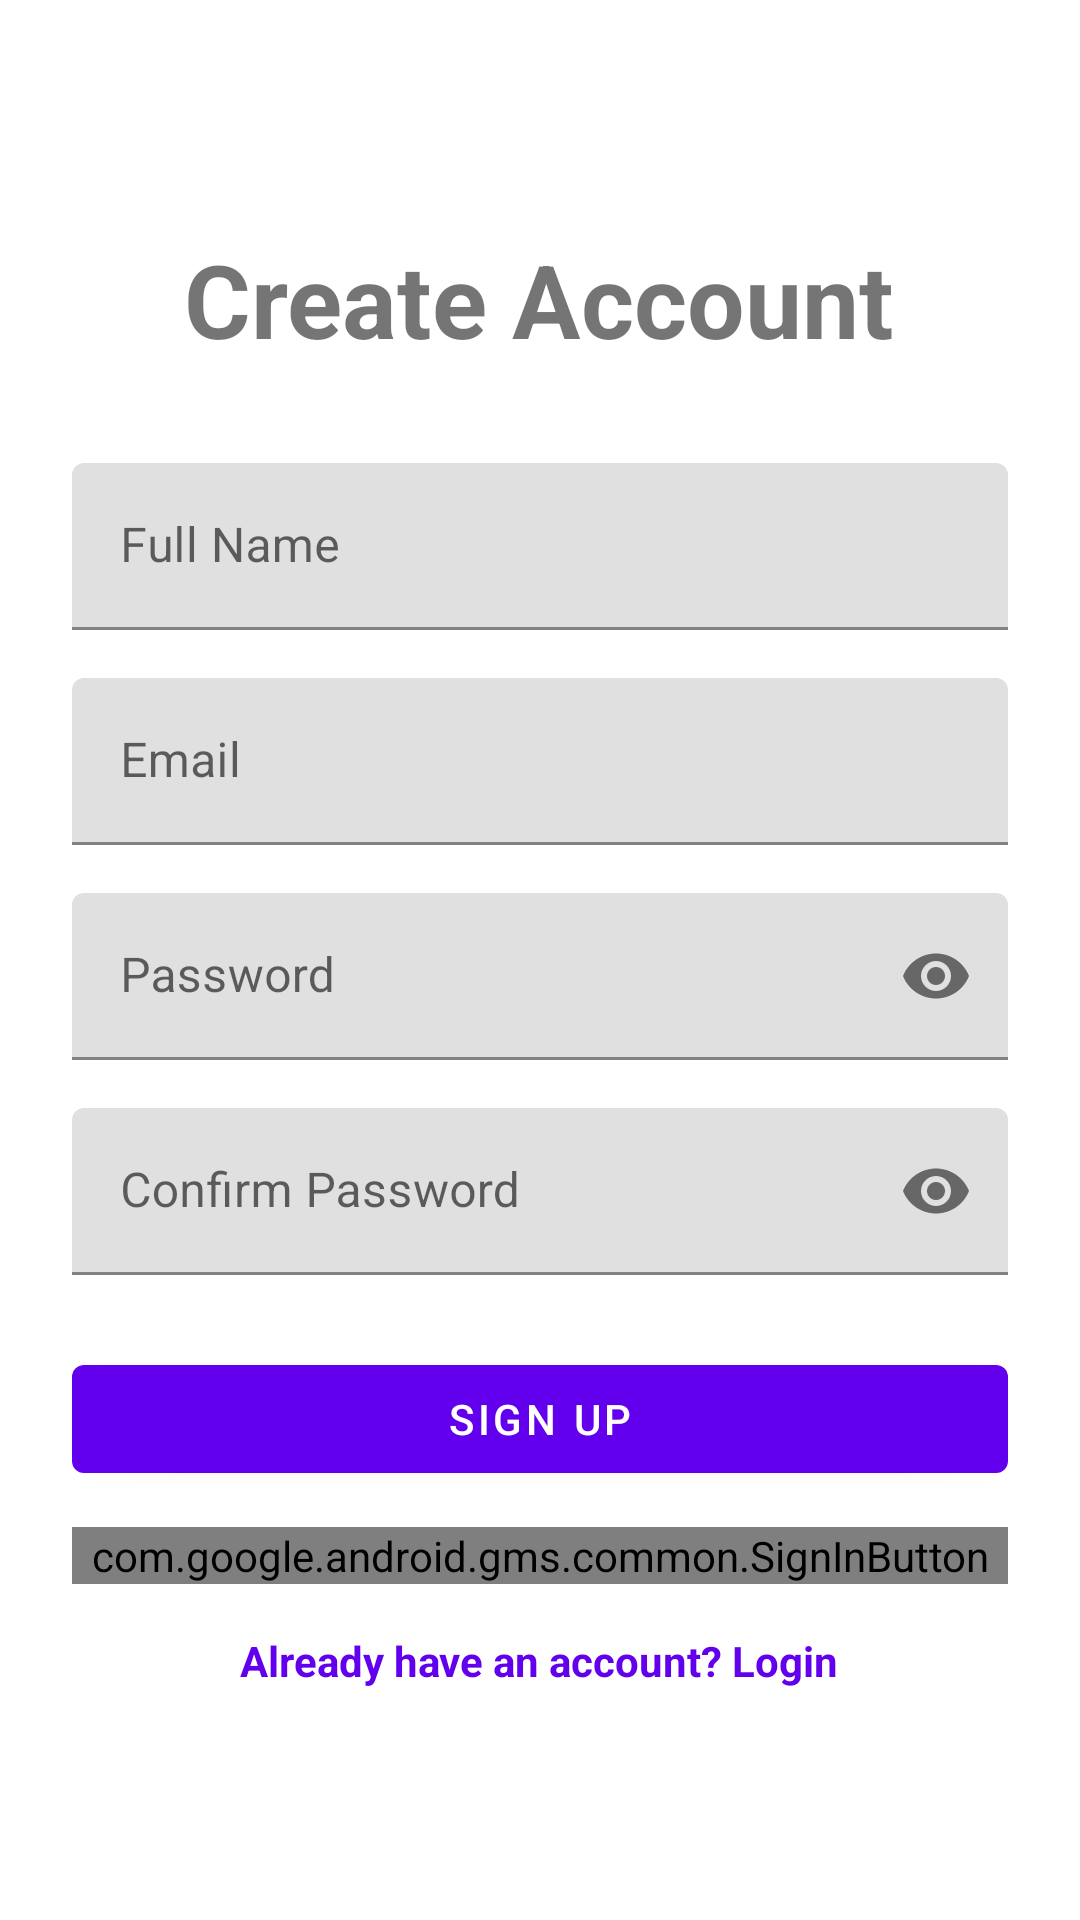

Android layout source for this screen:
<!-- AndroidManifest.xml: application theme Theme.Neighbourly -->
<!-- res/layout/activity_signup.xml -->
<?xml version="1.0" encoding="utf-8"?>
<LinearLayout xmlns:android="http://schemas.android.com/apk/res/android"
    xmlns:app="http://schemas.android.com/apk/res-auto"
    xmlns:tools="http://schemas.android.com/tools"
    android:id="@+id/signup_layout"
    android:layout_width="match_parent"
    android:layout_height="match_parent"
    android:gravity="center"
    android:orientation="vertical"
    android:padding="24dp"
    tools:context=".SignupActivity"
    >
    <TextView
        android:layout_width="wrap_content"
        android:layout_height="wrap_content"
        android:layout_marginBottom="32dp"
        android:text="Create Account"
        android:textSize="34sp"
        android:textStyle="bold" />

    
    <com.google.android.material.textfield.TextInputLayout
        android:layout_width="match_parent"
        android:layout_height="wrap_content"
        android:layout_marginBottom="16dp">

        <com.google.android.material.textfield.TextInputEditText
            android:id="@+id/signup_full_name"
            android:layout_width="match_parent"
            android:layout_height="wrap_content"
            android:hint="Full Name"
            android:inputType="textPersonName|textCapWords" />
    </com.google.android.material.textfield.TextInputLayout>

    
    <com.google.android.material.textfield.TextInputLayout
        android:layout_width="match_parent"
        android:layout_height="wrap_content"
        android:layout_marginBottom="16dp">

        <com.google.android.material.textfield.TextInputEditText
            android:id="@+id/signup_email"
            android:layout_width="match_parent"
            android:layout_height="wrap_content"
            android:hint="Email"
            android:inputType="textEmailAddress" />
    </com.google.android.material.textfield.TextInputLayout>

    
    <com.google.android.material.textfield.TextInputLayout
        android:layout_width="match_parent"
        android:layout_height="wrap_content"
        android:layout_marginBottom="16dp"
        app:passwordToggleEnabled="true">

        <com.google.android.material.textfield.TextInputEditText
            android:id="@+id/signup_password"
            android:layout_width="match_parent"
            android:layout_height="wrap_content"
            android:hint="Password"
            android:inputType="textPassword" />
    </com.google.android.material.textfield.TextInputLayout>

    
    <com.google.android.material.textfield.TextInputLayout
        android:layout_width="match_parent"
        android:layout_height="wrap_content"
        app:passwordToggleEnabled="true">

        <com.google.android.material.textfield.TextInputEditText
            android:id="@+id/signup_confirm_password"
            android:layout_width="match_parent"
            android:layout_height="wrap_content"
            android:hint="Confirm Password"
            android:inputType="textPassword" />
    </com.google.android.material.textfield.TextInputLayout>

    
    <com.google.android.material.button.MaterialButton
        android:id="@+id/btn_signup"
        android:layout_width="match_parent"
        android:layout_height="wrap_content"
        android:layout_marginTop="24dp"
        android:text="Sign Up" />

    
    <com.google.android.gms.common.SignInButton
        android:id="@+id/btn_signup_google"
        android:layout_width="match_parent"
        android:layout_height="wrap_content"
        android:layout_marginTop="12dp"
        />

    
    <TextView
        android:id="@+id/text_to_login"
        android:layout_width="wrap_content"
        android:layout_height="wrap_content"
        android:layout_marginTop="16dp"
        android:text="Already have an account? Login"
        android:textColor="?attr/colorPrimary"
        android:textStyle="bold" />

</LinearLayout>
<!-- resources referenced by this layout -->
<resources>
  <style name="Theme.Neighbourly" parent="Theme.MaterialComponents.DayNight.DarkActionBar">        
          <item name="colorPrimary">@color/purple_500</item>
          <item name="colorPrimaryVariant">@color/purple_700</item>
          <item name="colorOnPrimary">@color/white</item>
          
          <item name="colorSecondary">@color/teal_200</item>
          <item name="colorSecondaryVariant">@color/teal_700</item>
          <item name="colorOnSecondary">@color/black</item>
          
          <item name="android:statusBarColor">?attr/colorPrimaryVariant</item>
          
      </style>
  <!-- not gathered from this repository: default colours our renderer supplied (Android Studio template values) -->
  <color name="purple_500">#FF6200EE</color>
  <color name="purple_700">#FF3700B3</color>
  <color name="teal_200">#FF03DAC5</color>
  <color name="teal_700">#FF018786</color>
  <color name="black">#FF000000</color>
  <color name="white">#FFFFFFFF</color>
</resources>
